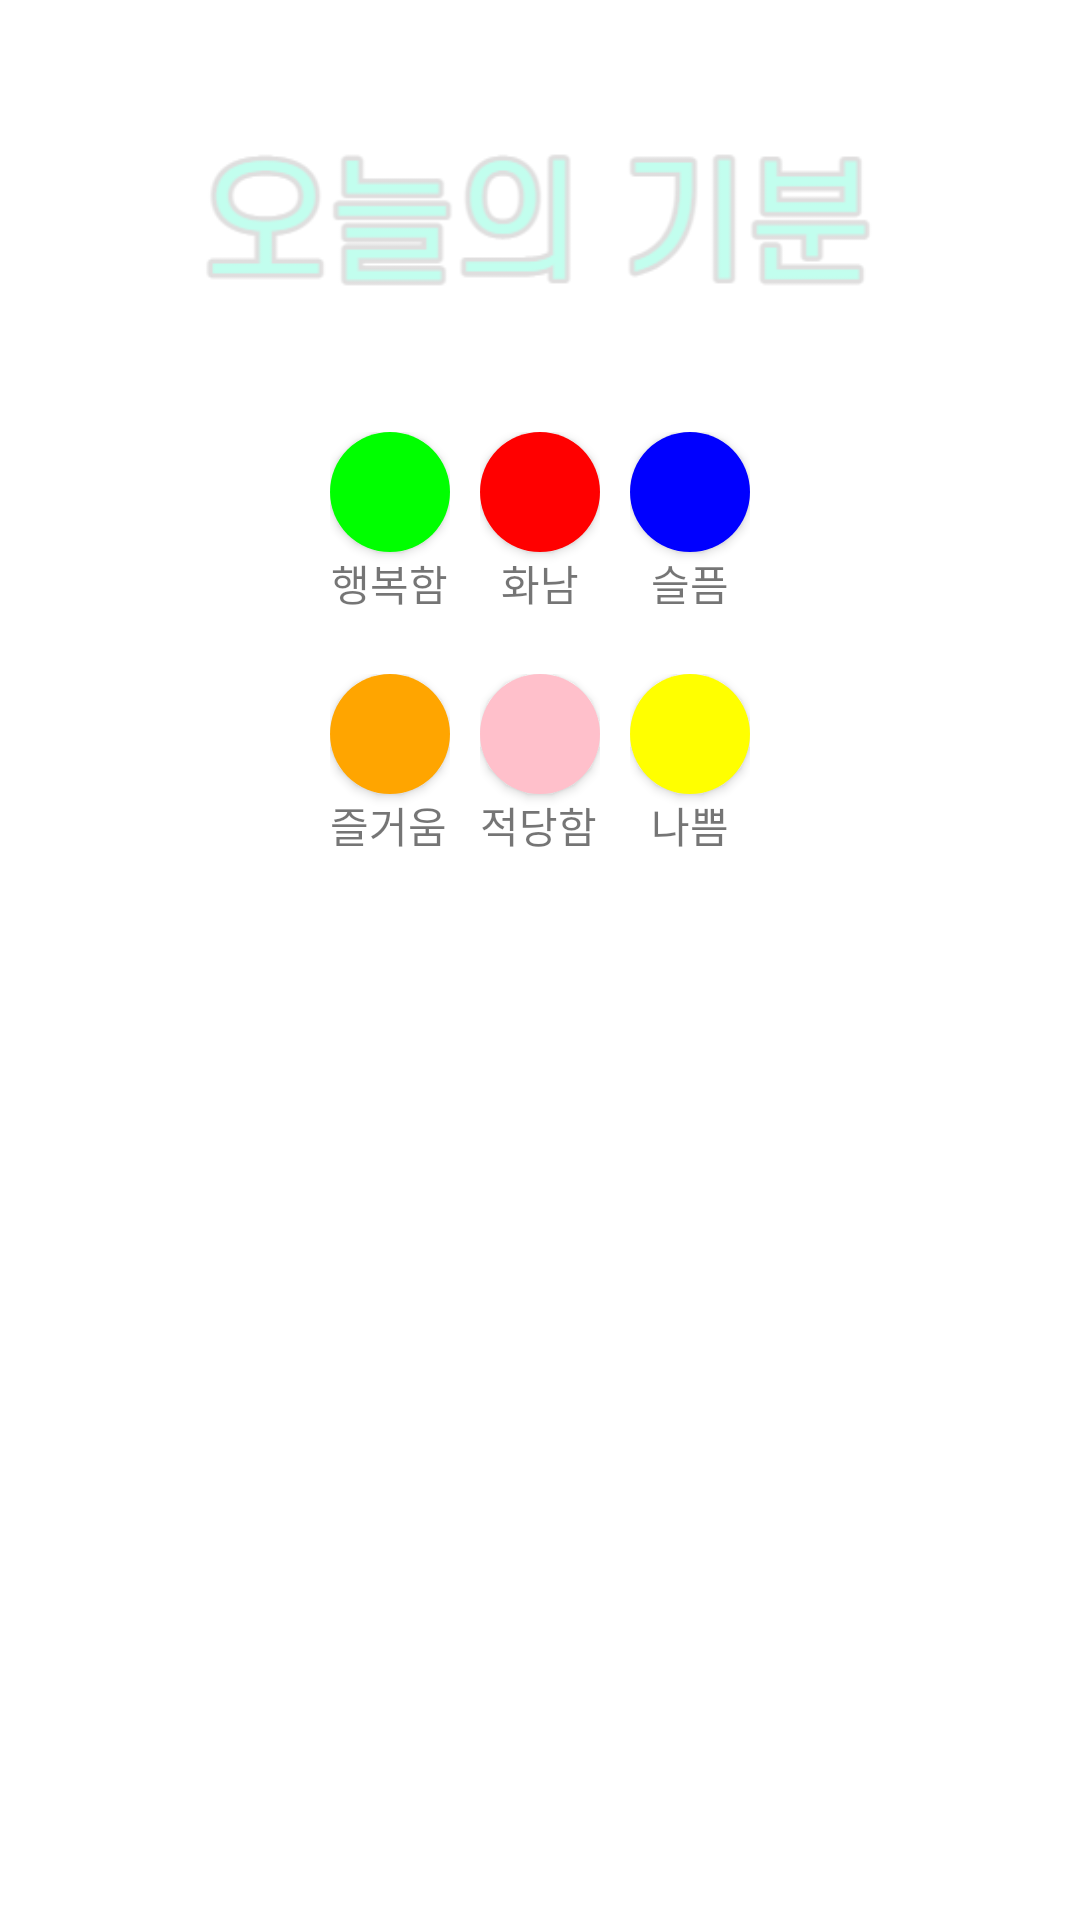

Reconstruct the res/layout file that produces this screen, plus the resources it refers to.
<!-- AndroidManifest.xml: application theme Theme.OurApp -->
<!-- res/layout/emolog.xml -->
<?xml version="1.0" encoding="utf-8"?>
<LinearLayout xmlns:android="http://schemas.android.com/apk/res/android"
    android:layout_width="match_parent"
    android:layout_height="match_parent"
    android:orientation="vertical">

    <LinearLayout
        android:layout_width="match_parent"
        android:layout_height="wrap_content"
        android:orientation="vertical">

        <ImageView
            android:id="@+id/img101"
            android:layout_width="246dp"
            android:layout_height="wrap_content"
            android:layout_gravity="center"
            android:src="@drawable/imgy2"
            android:layout_margin="20dp"/>


    </LinearLayout>
    
    <LinearLayout
        android:layout_gravity="center"
        android:layout_width="wrap_content"
        android:layout_height="wrap_content"
        android:orientation="vertical">


        <LinearLayout
            android:layout_width="wrap_content"
            android:layout_height="wrap_content"
            android:layout_marginBottom="20dp"
            android:orientation="horizontal">

            <LinearLayout
                android:layout_width="wrap_content"
                android:layout_height="wrap_content"
                android:orientation="vertical">

                <Button
                    android:id="@+id/btnEmo1"
                    android:layout_width="40dp"
                    android:layout_height="40dp"
                    android:tag="Happy"
                    android:layout_gravity="center"
                    android:background="@drawable/circlebutton_green" />

                <TextView
                    android:layout_width="wrap_content"
                    android:layout_height="wrap_content"
                    android:layout_gravity="center"
                    android:text="행복함" />
            </LinearLayout>

            <LinearLayout
                android:layout_width="wrap_content"
                android:layout_height="wrap_content"
                android:layout_marginLeft="10dp"
                android:orientation="vertical">

                <Button
                    android:id="@+id/btnEmo2"
                    android:layout_width="40dp"
                    android:layout_height="40dp"
                    android:layout_gravity="center"
                    android:tag="Annoy"
                    android:background="@drawable/circlebutton_red" />

                <TextView
                    android:layout_width="wrap_content"
                    android:layout_height="wrap_content"
                    android:layout_gravity="center"
                    android:text="화남" />
            </LinearLayout>

            <LinearLayout
                android:layout_width="wrap_content"
                android:layout_height="wrap_content"
                android:layout_marginLeft="10dp"

                android:orientation="vertical">

                <Button
                    android:id="@+id/btnEmo3"
                    android:layout_width="40dp"
                    android:layout_height="40dp"
                    android:layout_gravity="center"
                    android:tag="sad"
                    android:background="@drawable/circlebutton_blue" />

                <TextView
                    android:layout_width="wrap_content"
                    android:layout_height="wrap_content"
                    android:layout_gravity="center"
                    android:text="슬픔" />
            </LinearLayout>
        </LinearLayout>

        <LinearLayout
            android:layout_width="wrap_content"
            android:layout_height="wrap_content"
            android:orientation="horizontal">

            <LinearLayout
                android:layout_width="wrap_content"
                android:layout_height="wrap_content"

                android:orientation="vertical">

                <Button
                    android:id="@+id/btnEmo4"
                    android:layout_width="40dp"
                    android:layout_height="40dp"
                    android:tag="Excited"
                    android:background="@drawable/circlebutton_orange" />

                <TextView
                    android:layout_width="wrap_content"
                    android:layout_height="wrap_content"
                    android:text="즐거움" />
            </LinearLayout>

            <LinearLayout
                android:layout_marginLeft="10dp"

                android:layout_width="wrap_content"
                android:layout_height="wrap_content"
                android:orientation="vertical">

                <Button
                    android:tag="soso"
                    android:id="@+id/btnEmo5"
                    android:layout_width="40dp"
                    android:layout_height="40dp"
                    android:background="@drawable/circlebutton_pink" />

                <TextView
                    android:layout_width="wrap_content"
                    android:layout_height="wrap_content"
                    android:text="적당함" />
            </LinearLayout>

            <LinearLayout
                android:layout_marginLeft="10dp"

                android:layout_width="wrap_content"
                android:layout_height="wrap_content"
                android:orientation="vertical">

                <Button
                    android:tag="Bad"
                    android:layout_gravity="center"
                    android:id="@+id/btnEmo6"
                    android:layout_width="40dp"
                    android:layout_height="40dp"
                    android:background="@drawable/circlebutton_yellow" />

                <TextView
                    android:layout_gravity="center"
                    android:layout_width="wrap_content"
                    android:layout_height="wrap_content"
                    android:text="나쁨" />
            </LinearLayout>
        </LinearLayout>
    </LinearLayout>
</LinearLayout>
<!-- resources referenced by this layout -->
<resources>
  <!-- drawable circlebutton_blue (drawable) -->
  <?xml version="1.0" encoding="utf-8"?>
  <selector xmlns:android="http://schemas.android.com/apk/res/android">
      <item>
          <shape android:shape="oval">
              <solid android:color="#0000FF"/>
              <size android:width="150dp" android:height="150dp"/>
          </shape>
      </item>
  </selector>
  <!-- drawable circlebutton_green (drawable) -->
  <?xml version="1.0" encoding="utf-8"?>
  <selector xmlns:android="http://schemas.android.com/apk/res/android">
      <item>
          <shape android:shape="oval">
              <solid android:color="#00FF00"/>
              <size android:width="150dp" android:height="150dp"/>
          </shape>
      </item>
  </selector>
  <!-- drawable circlebutton_orange (drawable) -->
  <?xml version="1.0" encoding="utf-8"?>
  <selector xmlns:android="http://schemas.android.com/apk/res/android">
      <item>
          <shape android:shape="oval">
              <solid android:color="#FFA500"/>
              <size android:width="150dp" android:height="150dp"/>
          </shape>
      </item>
  </selector>
  <!-- drawable circlebutton_pink (drawable) -->
  <?xml version="1.0" encoding="utf-8"?>
  <selector xmlns:android="http://schemas.android.com/apk/res/android">
      <item>
          <shape android:shape="oval">
              <solid android:color="#FFC0CB"/>
              <size android:width="150dp" android:height="150dp"/>
          </shape>
      </item>
  </selector>
  <!-- drawable circlebutton_red (drawable) -->
  <?xml version="1.0" encoding="utf-8"?>
  <selector xmlns:android="http://schemas.android.com/apk/res/android">
      <item>
          <shape android:shape="oval">
              <solid android:color="#FF0000"/>
              <size android:width="150dp" android:height="150dp"/>
          </shape>
      </item>
  </selector>
  <!-- drawable circlebutton_yellow (drawable) -->
  <?xml version="1.0" encoding="utf-8"?>
  <selector xmlns:android="http://schemas.android.com/apk/res/android">
      <item>
          <shape android:shape="oval">
              <solid android:color="#FFFF00"/>
              <size android:width="150dp" android:height="150dp"/>
          </shape>
      </item>
  </selector>
  <!-- drawable imgy2: png bitmap (drawable, 10488 bytes) -->
  <style name="Theme.OurApp" parent="Theme.MaterialComponents.DayNight.DarkActionBar">
          
          <item name="colorPrimary">@color/purple_500</item>
          <item name="colorPrimaryVariant">@color/purple_700</item>
          <item name="colorOnPrimary">@color/white</item>
          
          <item name="colorSecondary">@color/teal_200</item>
          <item name="colorSecondaryVariant">@color/teal_700</item>
          <item name="colorOnSecondary">@color/black</item>
          
          <item name="android:statusBarColor" tools:targetApi="l">?attr/colorPrimaryVariant</item>
          
      </style>
  <color name="purple_500">#FF6200EE</color>
  <color name="purple_700">#FF3700B3</color>
  <color name="white">#FFFFFFFF</color>
  <color name="teal_200">#FF03DAC5</color>
  <color name="teal_700">#FF018786</color>
  <color name="black">#FF000000</color>
</resources>
